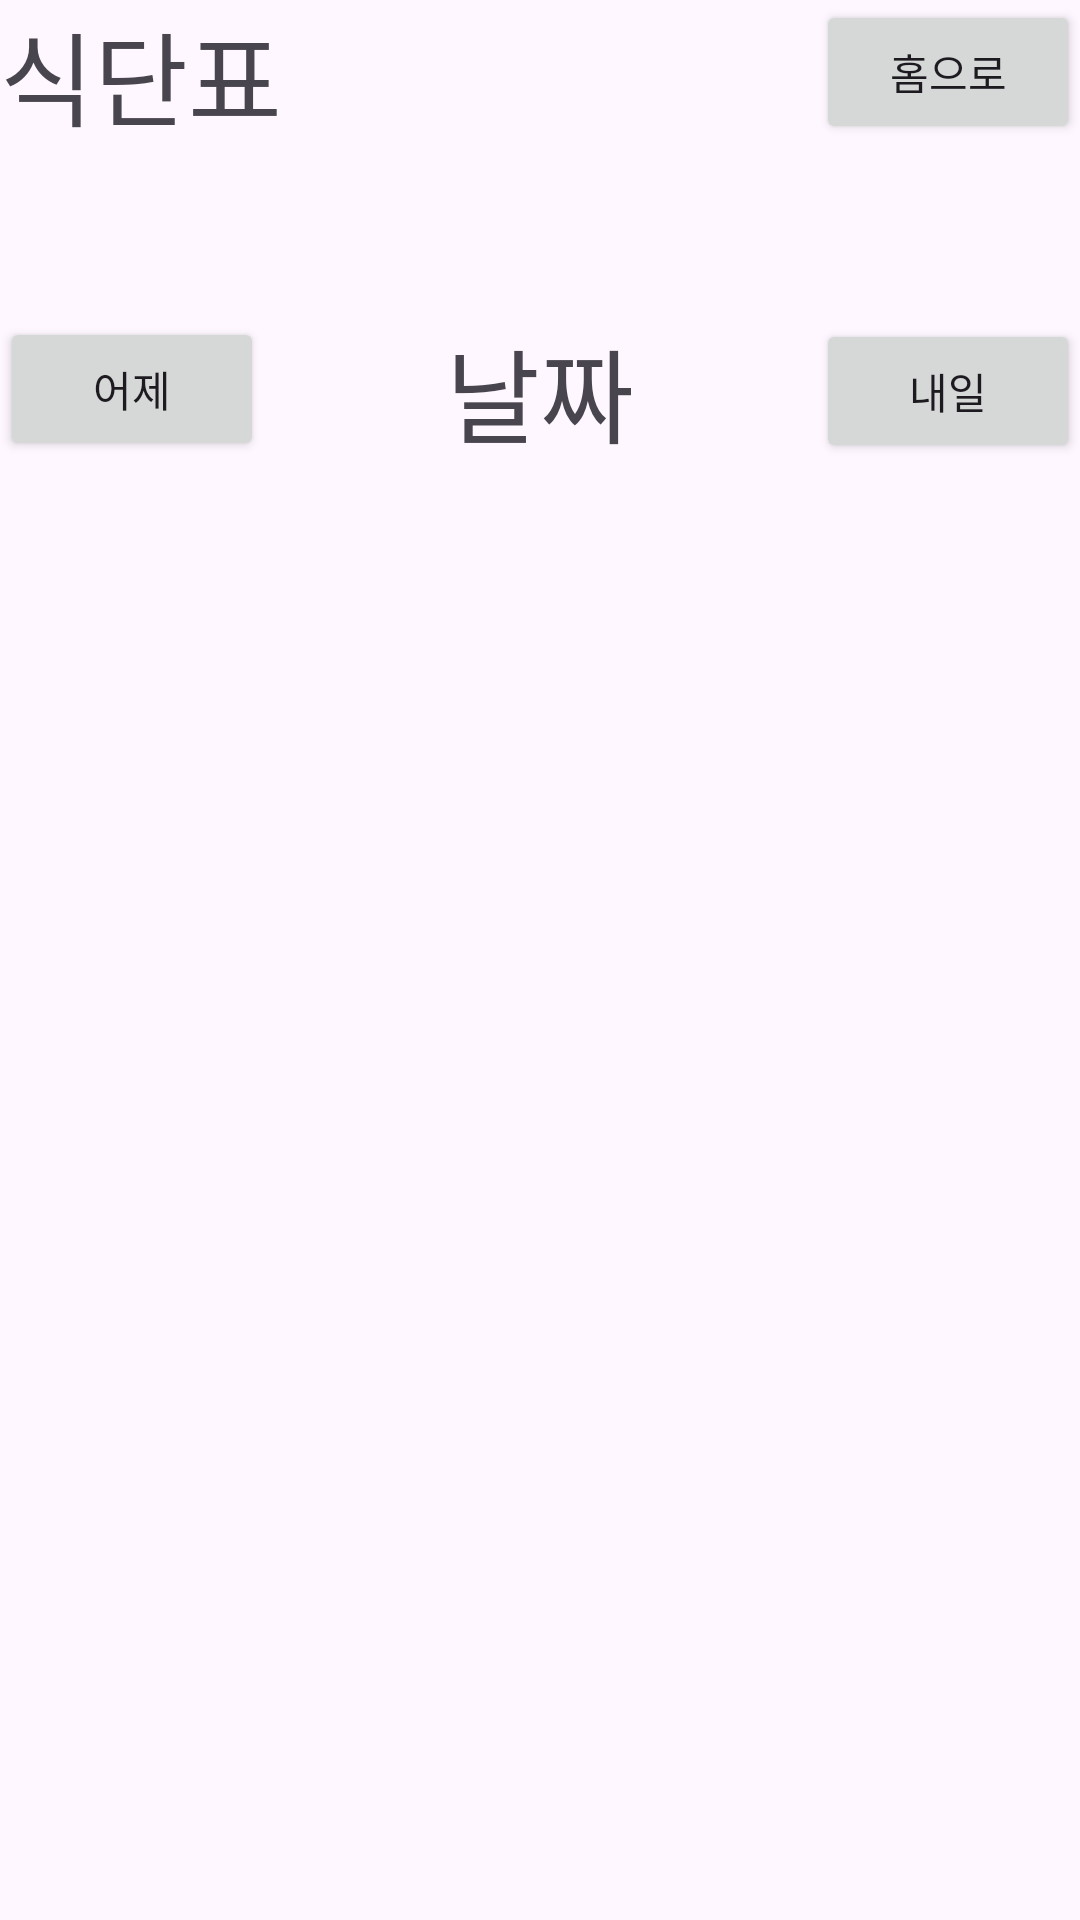

The Android layout XML behind this screen, and the referenced resources:
<!-- AndroidManifest.xml: application theme Theme.SilverTown -->
<!-- res/layout/menu_frag.xml -->
<?xml version="1.0" encoding="utf-8"?>
<androidx.constraintlayout.widget.ConstraintLayout xmlns:android="http://schemas.android.com/apk/res/android"
    xmlns:app="http://schemas.android.com/apk/res-auto"
    xmlns:tools="http://schemas.android.com/tools"
    android:layout_width="match_parent"
    android:layout_height="match_parent">

    <TextView
        android:id="@+id/textView2"
        android:layout_width="wrap_content"
        android:layout_height="wrap_content"
        android:text="식단표"
        android:textSize="34sp"
        app:layout_constraintStart_toStartOf="parent"
        app:layout_constraintTop_toTopOf="parent" />

    <TextView
        android:id="@+id/date"
        android:layout_width="wrap_content"
        android:layout_height="wrap_content"
        android:layout_marginTop="56dp"
        android:text="날짜"
        android:textSize="34sp"
        app:layout_constraintEnd_toStartOf="@+id/btn_menut"
        app:layout_constraintStart_toEndOf="@+id/btn_menuy"
        app:layout_constraintTop_toBottomOf="@+id/textView2" />

    <Button
        android:id="@+id/btn_mhome"
        android:layout_width="wrap_content"
        android:layout_height="wrap_content"
        android:text="홈으로"
        app:layout_constraintEnd_toEndOf="parent"
        app:layout_constraintTop_toTopOf="parent" />

    <Button
        android:id="@+id/btn_menut"
        android:layout_width="wrap_content"
        android:layout_height="wrap_content"
        android:layout_marginBottom="12dp"
        android:text="내일"
        app:layout_constraintBottom_toTopOf="@+id/fragment_view"
        app:layout_constraintEnd_toEndOf="parent" />

    <Button
        android:id="@+id/btn_menuy"
        android:layout_width="wrap_content"
        android:layout_height="wrap_content"
        android:text="어제"
        app:layout_constraintStart_toStartOf="parent"
        app:layout_constraintTop_toTopOf="@+id/date" />

    <FrameLayout
        android:id="@+id/fragment_view"
        android:layout_width="418dp"
        android:layout_height="751dp"
        android:layout_marginTop="11dp"
        app:layout_constraintEnd_toEndOf="parent"
        app:layout_constraintTop_toBottomOf="@+id/date">

    </FrameLayout>

</androidx.constraintlayout.widget.ConstraintLayout>
<!-- resources referenced by this layout -->
<resources>
  <style name="Theme.SilverTown" parent="Base.Theme.SilverTown" />
  <style name="Base.Theme.SilverTown" parent="Theme.Material3.DayNight.NoActionBar">
          
          
      </style>
</resources>
